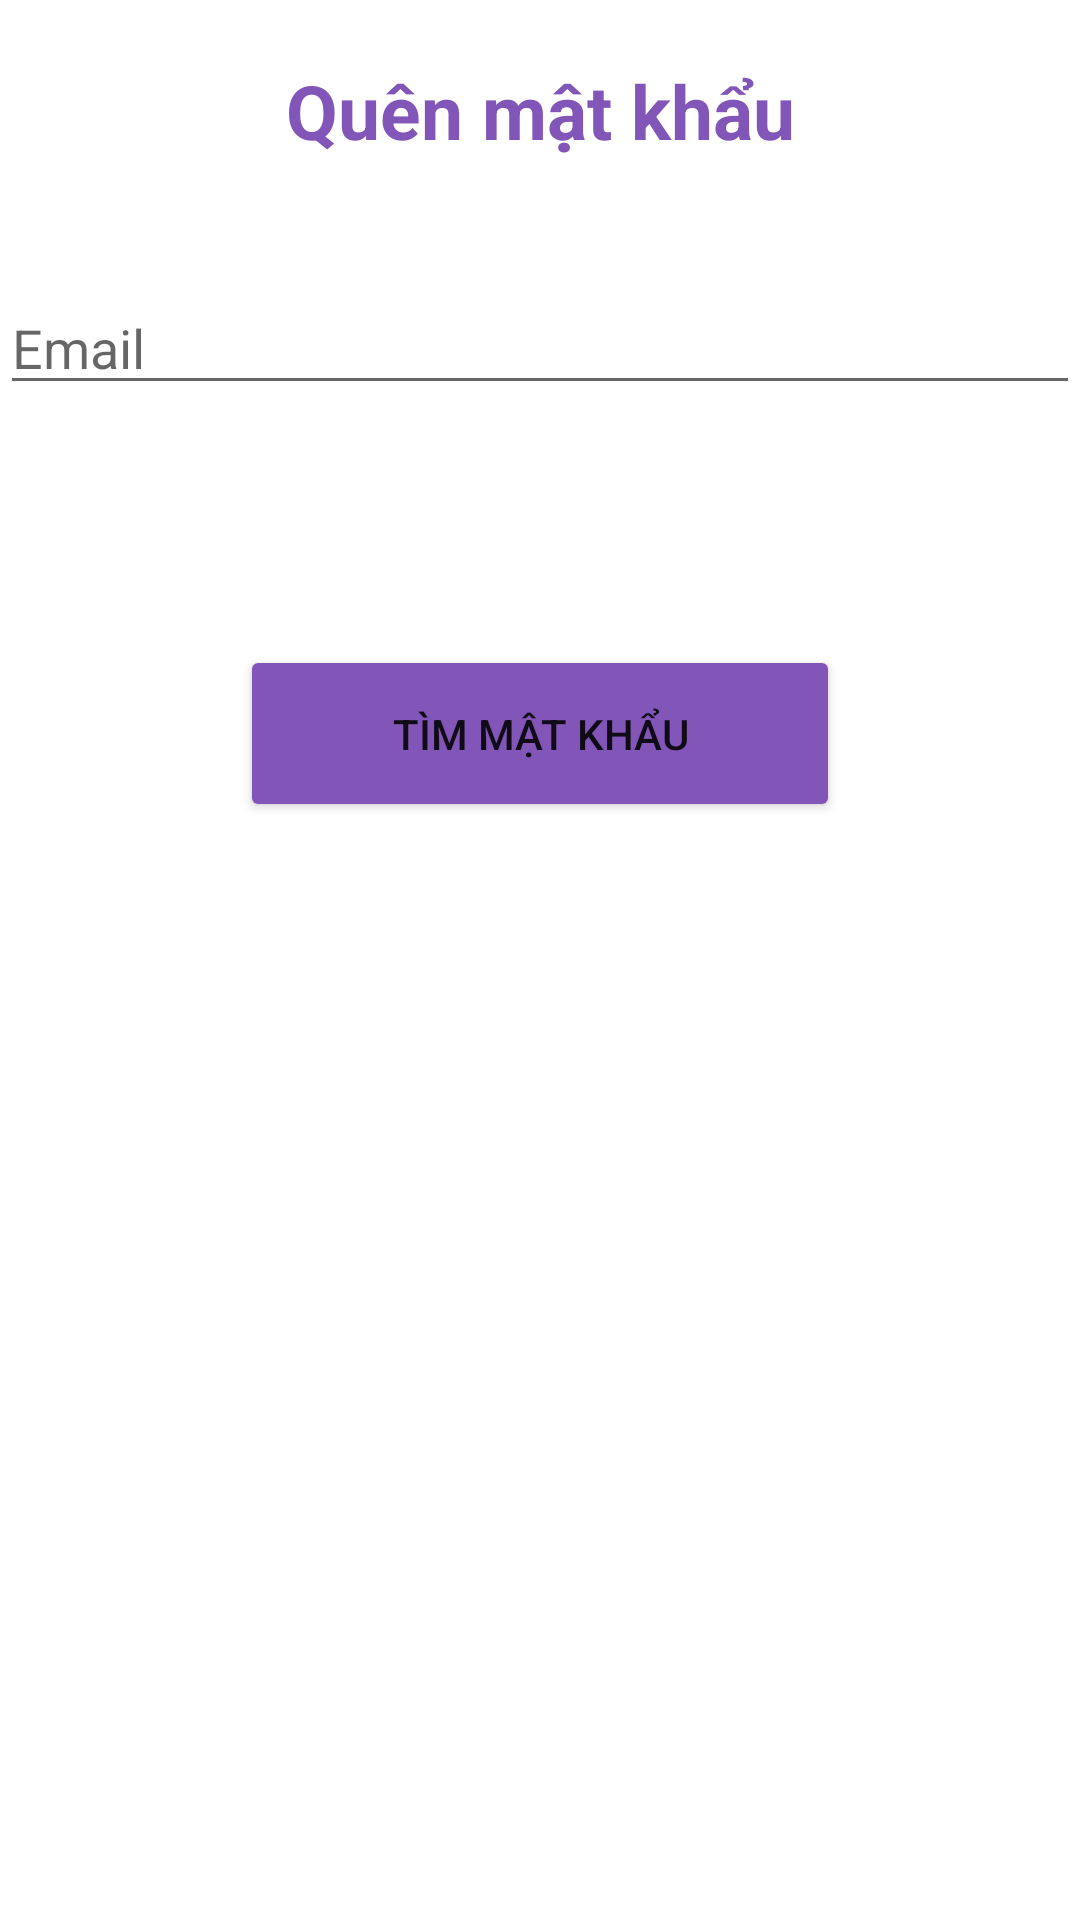

Reconstruct the res/layout file that produces this screen, plus the resources it refers to.
<!-- AndroidManifest.xml: application theme Theme.DAAndroid -->
<!-- res/layout/activity_reset_password.xml -->
<?xml version="1.0" encoding="utf-8"?>
<LinearLayout xmlns:android="http://schemas.android.com/apk/res/android"
    xmlns:app="http://schemas.android.com/apk/res-auto"
    xmlns:tools="http://schemas.android.com/tools"
    android:layout_width="match_parent"
    android:layout_height="wrap_content"
    tools:context=".ResetPasswordActivity"
    android:orientation="vertical"
    android:layout_gravity="center"
    >

    <TextView
        android:layout_width="match_parent"
        android:layout_height="wrap_content"
        android:text="Quên mật khẩu"
        android:textSize="25dp"
        android:textStyle="bold"
        android:gravity="center_horizontal"
        android:textColor="@color/purple_200"
        android:padding="20dp"
        />


    <EditText
        android:layout_width="match_parent"
        android:layout_height="wrap_content"
        android:layout_marginTop="20dp"

        android:hint="Email"
        android:id= "@+id/email"/>

    <Button
        android:layout_width="match_parent"
        android:layout_margin="80dp"
        android:padding="20dp"
        android:layout_height="wrap_content"
        android:id="@+id/reset"
        android:layout_marginTop="20dp"
        android:backgroundTint="@color/purple_200"
        android:text="Tìm mật khẩu" />

</LinearLayout>
<!-- resources referenced by this layout -->
<resources>
  <color name="purple_200">#8256B8</color>
  <style name="Theme.DAAndroid" parent="Theme.MaterialComponents.DayNight.DarkActionBar">
          
          <item name="colorPrimary">@color/purple_200</item>
  
          <item name="colorOnPrimary">@color/white</item>
          
          <item name="colorSecondary">@color/teal_200</item>
          <item name="colorSecondaryVariant">@color/teal_700</item>
          <item name="colorOnSecondary">@color/black</item>
  
          
          <item name="colorPrimaryDark">@color/purple_200</item>
          
      </style>
  <color name="white">#FFFFFFFF</color>
  <color name="teal_200">#FF03DAC5</color>
  <color name="teal_700">#FF018786</color>
  <color name="black">#FF000000</color>
</resources>
